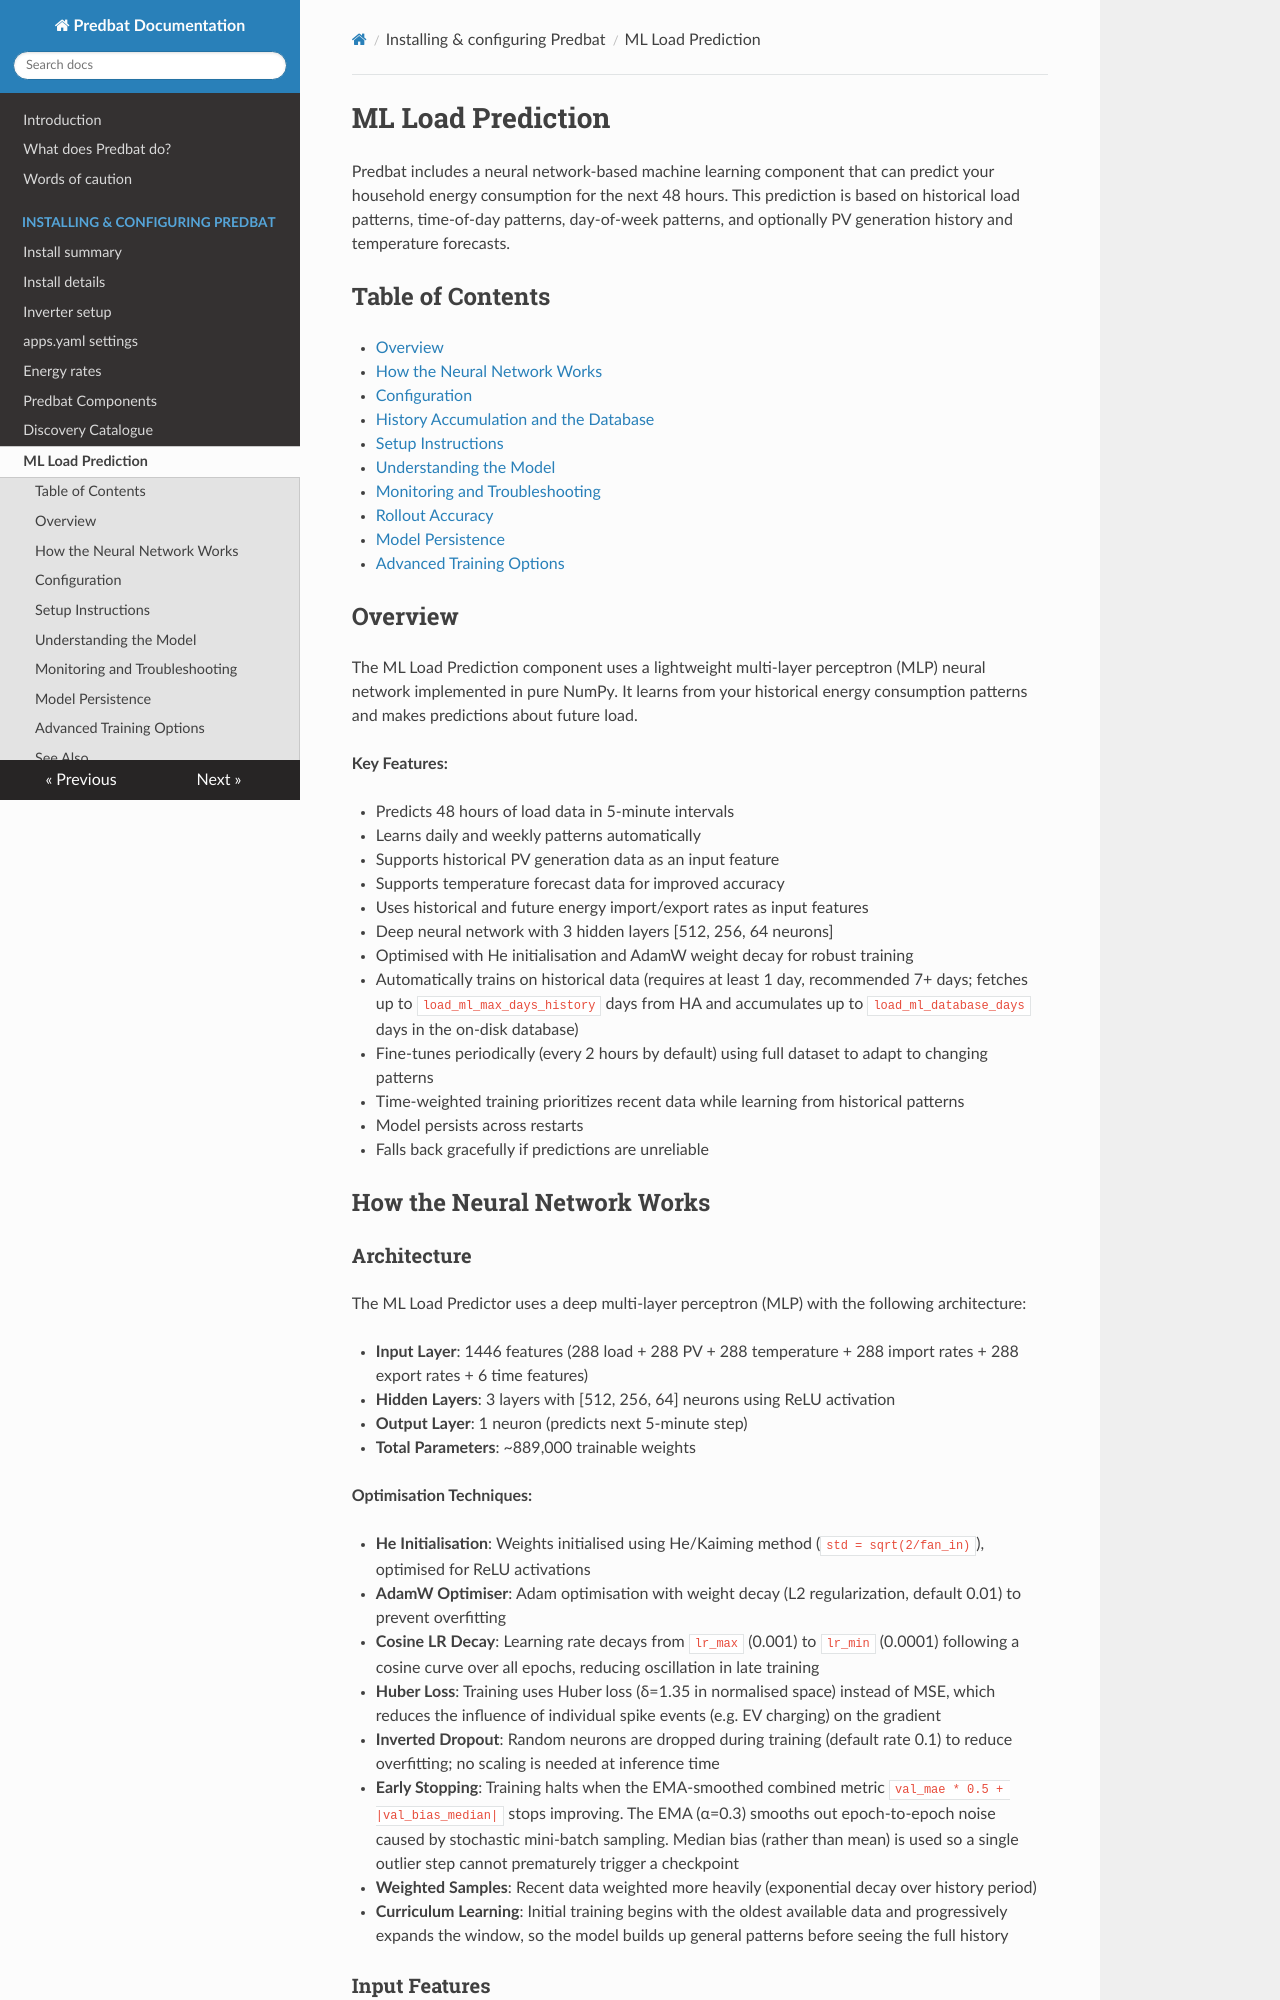

repository: markgraham924/batpred-alphaess · page: load-ml/index.html · generator: mkdocs

# ML Load Prediction

Predbat includes a neural network-based machine learning component that can predict your household energy consumption for the next 48 hours.
This prediction is based on historical load patterns, time-of-day patterns, day-of-week patterns, and optionally PV generation history and temperature forecasts.

## Table of Contents

- [Overview](#overview)
- [How the Neural Network Works](#how-the-neural-network-works)
- [Configuration](#configuration)
- [History Accumulation and the Database](#history-accumulation-and-the-database)
- [Setup Instructions](#setup-instructions)
- [Understanding the Model](#understanding-the-model)
- [Monitoring and Troubleshooting](#monitoring-and-troubleshooting)
- [Rollout Accuracy](#rollout-accuracy)
- [Model Persistence](#model-persistence)
- [Advanced Training Options](#advanced-training-options)

## Overview

The ML Load Prediction component uses a lightweight multi-layer perceptron (MLP) neural network implemented in pure NumPy. It learns from your historical energy consumption patterns and makes predictions about future load.

**Key Features:**

- Predicts 48 hours of load data in 5-minute intervals
- Learns daily and weekly patterns automatically
- Supports historical PV generation data as an input feature
- Supports temperature forecast data for improved accuracy
- Uses historical and future energy import/export rates as input features
- Deep neural network with 3 hidden layers [512, 256, 64 neurons]
- Optimised with He initialisation and AdamW weight decay for robust training
- Automatically trains on historical data (requires at least 1 day, recommended 7+ days; fetches up to `load_ml_max_days_history` days from HA and accumulates up to `load_ml_database_days` days in the on-disk database)
- Fine-tunes periodically (every 2 hours by default) using full dataset to adapt to changing patterns
- Time-weighted training prioritizes recent data while learning from historical patterns
- Model persists across restarts
- Falls back gracefully if predictions are unreliable

## How the Neural Network Works

### Architecture

The ML Load Predictor uses a deep multi-layer perceptron (MLP) with the following architecture:

- **Input Layer**: 1446 features (288 load + 288 PV + 288 temperature + 288 import rates + 288 export rates + 6 time features)
- **Hidden Layers**: 3 layers with [512, 256, 64] neurons using ReLU activation
- **Output Layer**: 1 neuron (predicts next 5-minute step)
- **Total Parameters**: ~889,000 trainable weights

**Optimisation Techniques:**

- **He Initialisation**: Weights initialised using He/Kaiming method (`std = sqrt(2/fan_in)`), optimised for ReLU activations
- **AdamW Optimiser**: Adam optimisation with weight decay (L2 regularization, default 0.01) to prevent overfitting
- **Cosine LR Decay**: Learning rate decays from `lr_max` (0.001) to `lr_min` (0.0001) following a cosine curve over all epochs, reducing oscillation in late training
- **Huber Loss**: Training uses Huber loss (δ=1.35 in normalised space) instead of MSE, which reduces the influence of individual spike events (e.g. EV charging) on the gradient
- **Inverted Dropout**: Random neurons are dropped during training (default rate 0.1) to reduce overfitting; no scaling is needed at inference time
- **Early Stopping**: Training halts when the EMA-smoothed combined metric `val_mae * 0.5 + |val_bias_median|` stops improving. The EMA (α=0.3) smooths out epoch-to-epoch noise caused by stochastic mini-batch sampling. Median bias (rather than mean) is used so a single outlier step cannot prematurely trigger a checkpoint
- **Weighted Samples**: Recent data weighted more heavily (exponential decay over history period)
- **Curriculum Learning**: Initial training begins with the oldest available data and progressively expands the window, so the model builds up general patterns before seeing the full history
